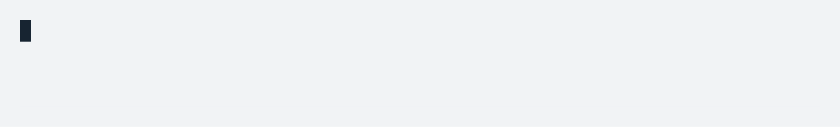
t = 0.00 s
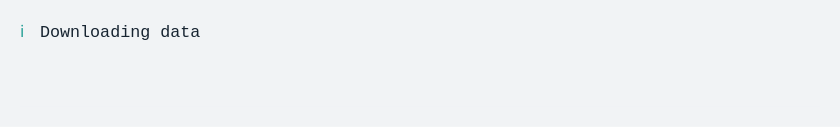
t = 1.54 s
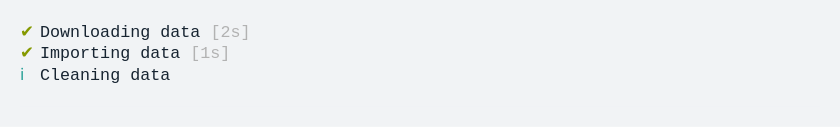
t = 3.57 s
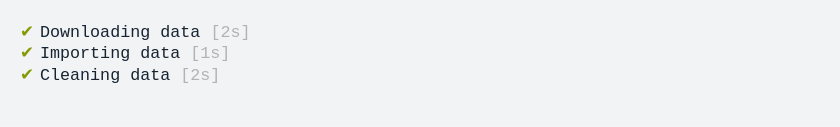
t = 5.07 s
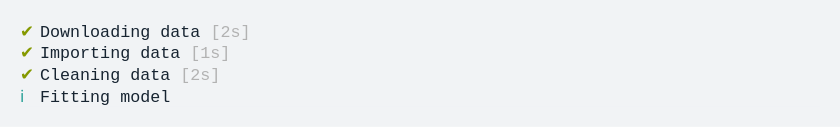
t = 6.59 s
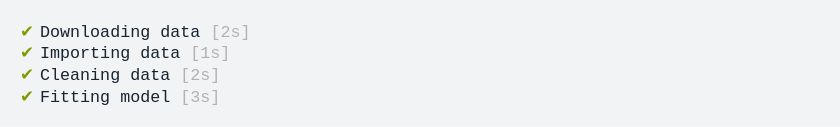
t = 8.09 s

The animated SVG that drew these frames (rendered in a browser with its animation timeline set to each time). Animation: 1 CSS @keyframes rule; frames cover the first 8.09 s, repeats indefinitely.

<svg xmlns="http://www.w3.org/2000/svg" xmlns:xlink="http://www.w3.org/1999/xlink" width="840" height="126.83999999999999"><rect width="840" height="126.83999999999999" rx="0" ry="0" class="a"></rect><svg height="86.83999999999999" viewBox="0 0 80 8.684" width="800" x="20" xmlns="http://www.w3.org/2000/svg" xmlns:xlink="http://www.w3.org/1999/xlink" y="20"><style>.a{fill:rgb(241,243,245)}.b{font-family:'Fira Code',Monaco,Consolas,Menlo,'Bitstream Vera Sans Mono','Powerline Symbols',monospace}.c{fill:rgb(133,153,0);white-space:pre}.d{fill:rgb(23,36,49);white-space:pre}.e{fill:rgb(178,178,178);white-space:pre}.f{fill:transparent}.g{fill:rgb(23,36,49)}.i{animation-duration:14.0934559999999s;animation-iteration-count:infinite;animation-name:h;animation-timing-function:steps(1,end)}.j{fill:rgb(42,161,152);white-space:pre}@keyframes h{0%{transform:translateX(-0px)}0.2%{transform:translateX(-80px)}0.2%{transform:translateX(-160px)}14.5%{transform:translateX(-240px)}14.5%{transform:translateX(-320px)}14.5%{transform:translateX(-400px)}14.5%{transform:translateX(-480px)}14.5%{transform:translateX(-560px)}21.7%{transform:translateX(-640px)}21.7%{transform:translateX(-720px)}21.7%{transform:translateX(-800px)}21.7%{transform:translateX(-880px)}21.8%{transform:translateX(-960px)}36%{transform:translateX(-1040px)}36%{transform:translateX(-1120px)}36%{transform:translateX(-1200px)}36%{transform:translateX(-1280px)}36.1%{transform:translateX(-1360px)}57.4%{transform:translateX(-1440px)}57.4%{transform:translateX(-1520px)}57.4%{transform:translateX(-1600px)}100%{transform:translateX(-1680px)}}</style><g font-family="&#x27;Fira Code&#x27;,Monaco,Consolas,Menlo,&#x27;Bitstream Vera Sans Mono&#x27;,&#x27;Powerline Symbols&#x27;,monospace" font-size="1.67" class="b"><defs><symbol id="1"><text font-size="1.67" x="0" y="1.67" class="c">✔</text><text font-size="1.67" x="2.004" y="1.67" class="d">Downloading</text><text font-size="1.67" x="14.027999999999999" y="1.67" class="d">data</text><text font-size="1.67" x="19.037999999999997" y="1.67" class="e">[2s]</text></symbol><symbol id="2"><text font-size="1.67" x="0" y="1.67" class="c">✔</text><text font-size="1.67" x="2.004" y="1.67" class="d">Importing</text><text font-size="1.67" x="12.024" y="1.67" class="d">data</text><text font-size="1.67" x="17.034" y="1.67" class="e">[1s]</text></symbol><symbol id="3"><text font-size="1.67" x="0" y="1.67" class="c">✔</text><text font-size="1.67" x="2.004" y="1.67" class="d">Cleaning</text><text font-size="1.67" x="11.021999999999998" y="1.67" class="d">data</text><text font-size="1.67" x="16.032" y="1.67" class="e">[2s]</text></symbol><symbol id="4"><text font-size="1.67" x="0" y="1.67" class="c">✔</text><text font-size="1.67" x="2.004" y="1.67" class="d">Fitting</text><text font-size="1.67" x="10.02" y="1.67" class="d">model</text><text font-size="1.67" x="16.032" y="1.67" class="e">[3s]</text></symbol><symbol id="a"><rect height="4" width="80" x="0" y="0" class="f"></rect></symbol><symbol id="b"><rect height="2.171" width="1.1022" class="g"></rect></symbol></defs><rect height="8.684" width="80" class="a"></rect><g class="i"><svg x="0" y="0" width="1760"><svg x="0"><use xlink:href="#a"></use><use xlink:href="#b" x="-0.0040000000000000036" y="0"></use></svg><svg x="80"><use xlink:href="#a"></use></svg><svg x="160"><use xlink:href="#a"></use><text font-size="1.67" x="0" y="1.67" class="j">ℹ</text><text font-size="1.67" x="2.004" y="1.67" class="d">Downloading</text><text font-size="1.67" x="14.027999999999999" y="1.67" class="d">data</text></svg><svg x="240"><use xlink:href="#a"></use><use xlink:href="#1" y="0"></use></svg><svg x="320"><use xlink:href="#a"></use><use xlink:href="#1" y="0"></use></svg><svg x="400"><use xlink:href="#a"></use><use xlink:href="#b" x="-0.0040000000000000036" y="2.146"></use><use xlink:href="#1" y="0"></use></svg><svg x="480"><use xlink:href="#a"></use><use xlink:href="#1" y="0"></use></svg><svg x="560"><use xlink:href="#a"></use><use xlink:href="#1" y="0"></use><text font-size="1.67" x="0" y="3.8409999999999997" class="j">ℹ</text><text font-size="1.67" x="2.004" y="3.8409999999999997" class="d">Importing</text><text font-size="1.67" x="12.024" y="3.8409999999999997" class="d">data</text></svg><svg x="640"><use xlink:href="#a"></use><use xlink:href="#1" y="0"></use><use xlink:href="#2" y="2.171"></use></svg><svg x="720"><use xlink:href="#a"></use><use xlink:href="#1" y="0"></use><use xlink:href="#2" y="2.171"></use></svg><svg x="800"><use xlink:href="#a"></use><use xlink:href="#b" x="-0.0040000000000000036" y="4.317"></use><use xlink:href="#1" y="0"></use><use xlink:href="#2" y="2.171"></use></svg><svg x="880"><use xlink:href="#a"></use><use xlink:href="#1" y="0"></use><use xlink:href="#2" y="2.171"></use></svg><svg x="960"><use xlink:href="#a"></use><use xlink:href="#1" y="0"></use><use xlink:href="#2" y="2.171"></use><text font-size="1.67" x="0" y="6.012" class="j">ℹ</text><text font-size="1.67" x="2.004" y="6.012" class="d">Cleaning</text><text font-size="1.67" x="11.021999999999998" y="6.012" class="d">data</text></svg><svg x="1040"><use xlink:href="#a"></use><use xlink:href="#1" y="0"></use><use xlink:href="#2" y="2.171"></use><use xlink:href="#3" y="4.342"></use></svg><svg x="1120"><use xlink:href="#a"></use><use xlink:href="#1" y="0"></use><use xlink:href="#2" y="2.171"></use><use xlink:href="#3" y="4.342"></use></svg><svg x="1200"><use xlink:href="#a"></use><use xlink:href="#b" x="-0.0040000000000000036" y="6.4879999999999995"></use><use xlink:href="#1" y="0"></use><use xlink:href="#2" y="2.171"></use><use xlink:href="#3" y="4.342"></use></svg><svg x="1280"><use xlink:href="#a"></use><use xlink:href="#1" y="0"></use><use xlink:href="#2" y="2.171"></use><use xlink:href="#3" y="4.342"></use></svg><svg x="1360"><use xlink:href="#a"></use><use xlink:href="#1" y="0"></use><use xlink:href="#2" y="2.171"></use><use xlink:href="#3" y="4.342"></use><text font-size="1.67" x="0" y="8.183" class="j">ℹ</text><text font-size="1.67" x="2.004" y="8.183" class="d">Fitting</text><text font-size="1.67" x="10.02" y="8.183" class="d">model</text></svg><svg x="1440"><use xlink:href="#a"></use><use xlink:href="#1" y="0"></use><use xlink:href="#2" y="2.171"></use><use xlink:href="#3" y="4.342"></use><use xlink:href="#4" y="6.513"></use></svg><svg x="1520"><use xlink:href="#a"></use><use xlink:href="#1" y="0"></use><use xlink:href="#2" y="2.171"></use><use xlink:href="#3" y="4.342"></use><use xlink:href="#4" y="6.513"></use></svg><svg x="1600"><use xlink:href="#a"></use><use xlink:href="#1" y="0"></use><use xlink:href="#2" y="2.171"></use><use xlink:href="#3" y="4.342"></use><use xlink:href="#4" y="6.513"></use></svg><svg x="1680"><use xlink:href="#a"></use><use xlink:href="#1" y="0"></use><use xlink:href="#2" y="2.171"></use><use xlink:href="#3" y="4.342"></use><use xlink:href="#4" y="6.513"></use></svg></svg></g></g></svg></svg>
